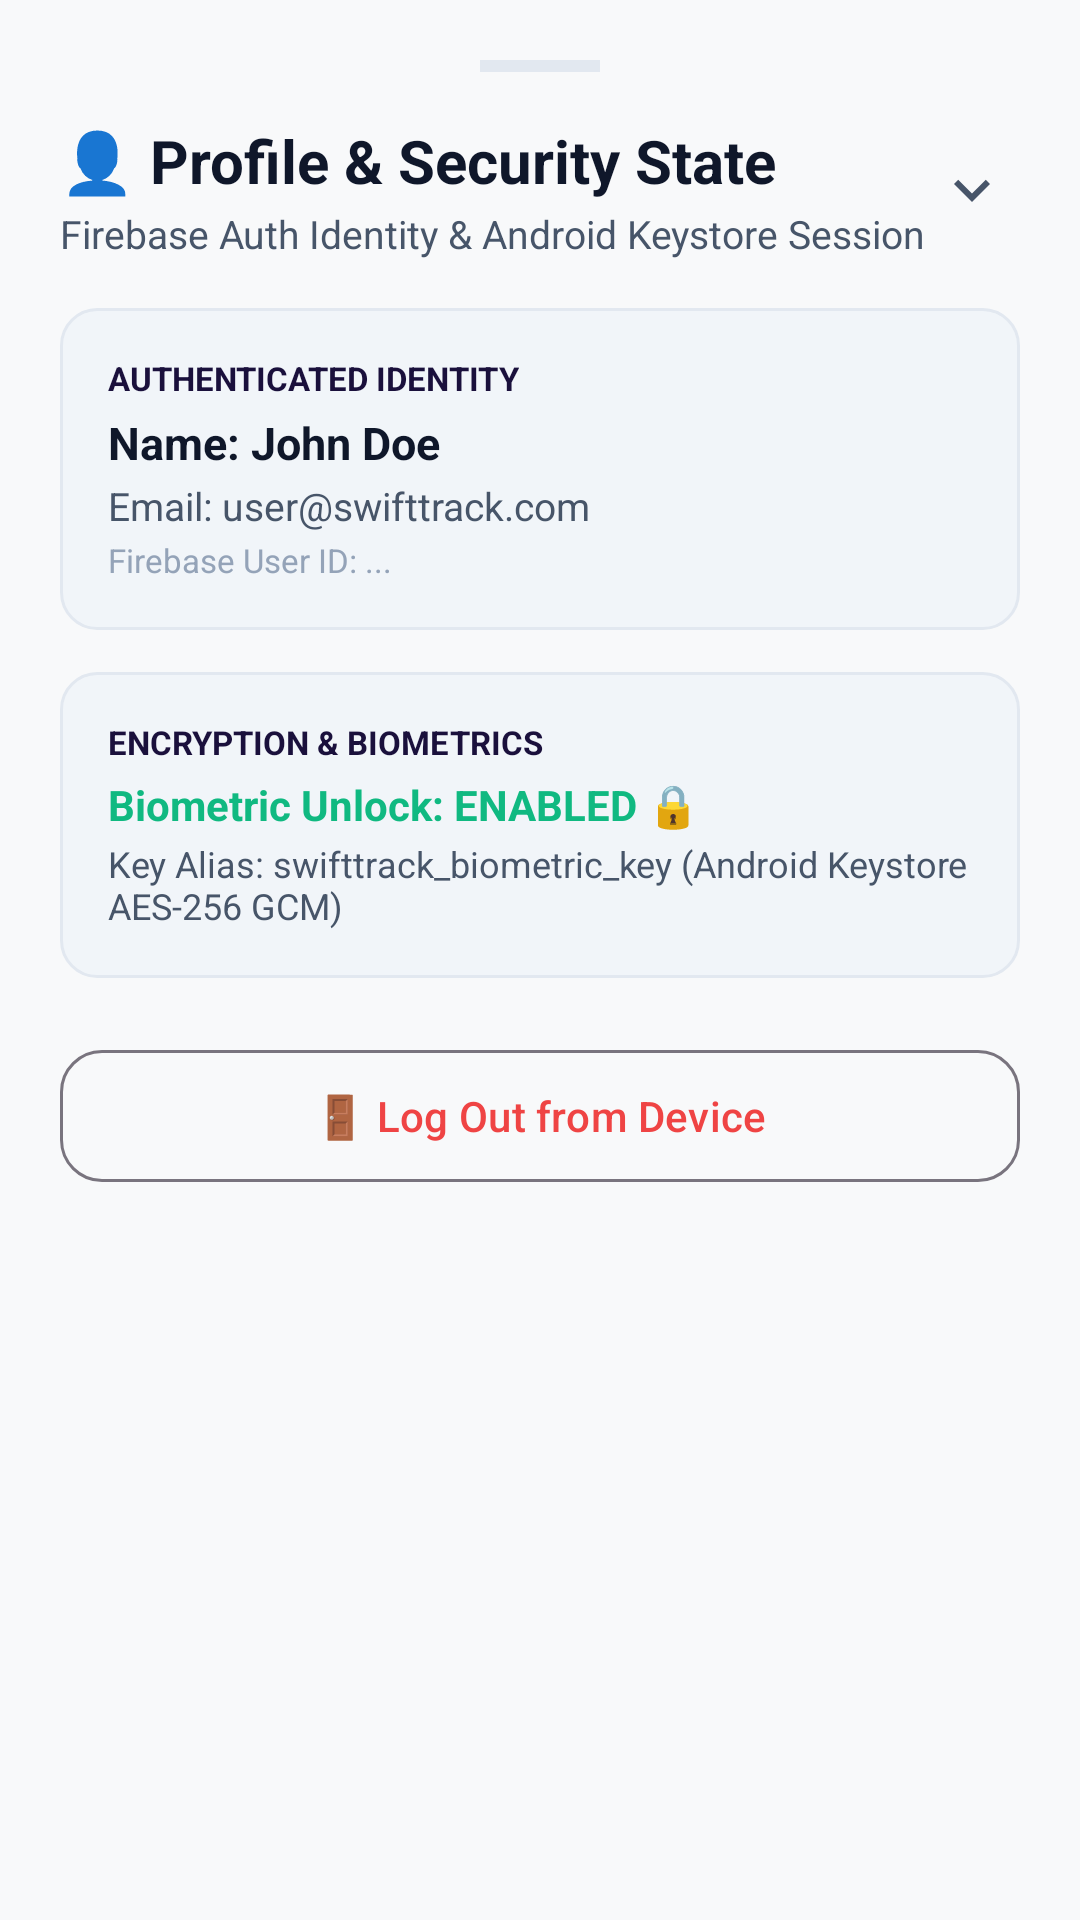

Write the Android layout XML for this screen, with the resource values it uses.
<!-- AndroidManifest.xml: application theme Theme.SwiftTrack -->
<!-- res/layout/bottom_sheet_account_security.xml -->
<?xml version="1.0" encoding="utf-8"?>
<LinearLayout xmlns:android="http://schemas.android.com/apk/res/android"
    xmlns:app="http://schemas.android.com/apk/res-auto"
    android:layout_width="match_parent"
    android:layout_height="wrap_content"
    android:background="@color/surface_light"
    android:orientation="vertical"
    android:padding="20dp">

    <View
        android:layout_width="40dp"
        android:layout_height="4dp"
        android:layout_gravity="center_horizontal"
        android:layout_marginBottom="16dp"
        android:background="@color/divider_color" />

    <RelativeLayout
        android:layout_width="match_parent"
        android:layout_height="wrap_content">

        <LinearLayout
            android:layout_width="wrap_content"
            android:layout_height="wrap_content"
            android:layout_alignParentStart="true"
            android:orientation="vertical">

            <TextView
                android:layout_width="wrap_content"
                android:layout_height="wrap_content"
                android:text="👤 Profile &amp; Security State"
                android:textColor="@color/text_primary"
                android:textSize="20sp"
                android:textStyle="bold" />

            <TextView
                android:layout_width="wrap_content"
                android:layout_height="wrap_content"
                android:layout_marginTop="2dp"
                android:text="Firebase Auth Identity &amp; Android Keystore Session"
                android:textColor="@color/text_secondary"
                android:textSize="13sp" />
        </LinearLayout>

        <ImageButton
            android:id="@+id/btn_close_account_security"
            android:layout_width="32dp"
            android:layout_height="32dp"
            android:layout_alignParentEnd="true"
            android:layout_centerVertical="true"
            android:background="?attr/selectableItemBackgroundBorderless"
            android:src="@drawable/ic_chevron_down"
            app:tint="@color/text_secondary" />
    </RelativeLayout>

    <LinearLayout
        android:layout_width="match_parent"
        android:layout_height="wrap_content"
        android:layout_marginTop="16dp"
        android:background="@drawable/bg_rounded_input"
        android:orientation="vertical"
        android:padding="16dp">

        <TextView
            android:layout_width="wrap_content"
            android:layout_height="wrap_content"
            android:text="AUTHENTICATED IDENTITY"
            android:textColor="@color/primary_indigo"
            android:textSize="11sp"
            android:textStyle="bold" />

        <TextView
            android:id="@+id/tv_sheet_profile_name"
            android:layout_width="wrap_content"
            android:layout_height="wrap_content"
            android:layout_marginTop="4dp"
            android:text="Name: John Doe"
            android:textColor="@color/text_primary"
            android:textSize="15sp"
            android:textStyle="bold" />

        <TextView
            android:id="@+id/tv_sheet_profile_email"
            android:layout_width="wrap_content"
            android:layout_height="wrap_content"
            android:layout_marginTop="2dp"
            android:text="Email: user@swifttrack.com"
            android:textColor="@color/text_secondary"
            android:textSize="13sp" />

        <TextView
            android:id="@+id/tv_sheet_profile_uid"
            android:layout_width="wrap_content"
            android:layout_height="wrap_content"
            android:layout_marginTop="2dp"
            android:text="Firebase User ID: ..."
            android:textColor="@color/text_muted"
            android:textSize="11sp" />
    </LinearLayout>

    <LinearLayout
        android:layout_width="match_parent"
        android:layout_height="wrap_content"
        android:layout_marginTop="14dp"
        android:background="@drawable/bg_rounded_input"
        android:orientation="vertical"
        android:padding="16dp">

        <TextView
            android:layout_width="wrap_content"
            android:layout_height="wrap_content"
            android:text="ENCRYPTION &amp; BIOMETRICS"
            android:textColor="@color/primary_indigo"
            android:textSize="11sp"
            android:textStyle="bold" />

        <TextView
            android:id="@+id/tv_sheet_biometric_status"
            android:layout_width="wrap_content"
            android:layout_height="wrap_content"
            android:layout_marginTop="4dp"
            android:text="Biometric Unlock: ENABLED 🔒"
            android:textColor="@color/status_green"
            android:textSize="14sp"
            android:textStyle="bold" />

        <TextView
            android:layout_width="wrap_content"
            android:layout_height="wrap_content"
            android:layout_marginTop="2dp"
            android:text="Key Alias: swifttrack_biometric_key (Android Keystore AES-256 GCM)"
            android:textColor="@color/text_secondary"
            android:textSize="12sp" />
    </LinearLayout>

    <com.google.android.material.button.MaterialButton
        android:id="@+id/btn_sheet_logout"
        style="?attr/materialButtonOutlinedStyle"
        android:layout_width="match_parent"
        android:layout_height="52dp"
        android:layout_marginTop="20dp"
        android:text="🚪 Log Out from Device"
        android:textColor="@color/status_red"
        app:cornerRadius="14dp" />
</LinearLayout>
<!-- resources referenced by this layout -->
<resources>
  <color name="divider_color">#E2E8F0</color>
  <color name="primary_indigo">#1A103C</color>
  <color name="status_green">#10B981</color>
  <color name="status_red">#EF4444</color>
  <color name="surface_light">#F8F9FA</color>
  <color name="text_muted">#94A3B8</color>
  <color name="text_primary">#0F172A</color>
  <color name="text_secondary">#475569</color>
  <!-- drawable bg_rounded_input (drawable) -->
  <?xml version="1.0" encoding="utf-8"?>
  <shape xmlns:android="http://schemas.android.com/apk/res/android"
      android:shape="rectangle">
      <solid android:color="@color/surface_subtle" />
      <corners android:radius="12dp" />
      <stroke android:width="1dp" android:color="@color/divider_color" />
  </shape>
  <!-- drawable ic_chevron_down (drawable) -->
  <?xml version="1.0" encoding="utf-8"?>
  <vector xmlns:android="http://schemas.android.com/apk/res/android"
      android:width="24dp"
      android:height="24dp"
      android:viewportWidth="24"
      android:viewportHeight="24">
      <path
          android:fillColor="#475569"
          android:pathData="M7.41,8.59L12,13.17l4.59,-4.58L18,10l-6,6 -6,-6z" />
  </vector>
  <style name="Theme.SwiftTrack" parent="Theme.Material3.DayNight.NoActionBar">
          
          <item name="colorPrimary">@color/primary_indigo</item>
          <item name="colorOnPrimary">@color/white</item>
          <item name="colorPrimaryContainer">@color/primary_plum</item>
          <item name="colorOnPrimaryContainer">@color/white</item>
          <item name="colorSecondary">@color/accent_amber</item>
          <item name="colorOnSecondary">@color/primary_indigo</item>
  
          <item name="android:statusBarColor">@color/primary_indigo</item>
          <item name="android:windowLightStatusBar">false</item>
          <item name="android:navigationBarColor">@android:color/transparent</item>
          <item name="android:windowDrawsSystemBarBackgrounds">true</item>
          <item name="android:windowBackground">@color/surface_light</item>
  
          
          <item name="shapeAppearanceCornerExtraLarge">@style/ShapeAppearance.SwiftTrack.Card</item>
      </style>
  <color name="surface_subtle">#F1F5F9</color>
  <color name="white">#FFFFFF</color>
  <color name="primary_plum">#2D1B4E</color>
  <color name="accent_amber">#FF9E1B</color>
  <style name="ShapeAppearance.SwiftTrack.Card" parent="ShapeAppearance.Material3.Corner.ExtraLarge">
          <item name="cornerSize">18dp</item>
      </style>
</resources>
